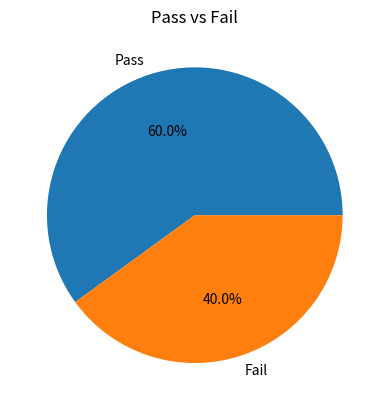

Recreate this plot in Python.
import numpy as np
import matplotlib.pyplot as plt

scores = np.array([40, 60, 80, 30, 90])

pass_count = np.sum(scores > 50)
fail_count = np.sum(scores <= 50)

counts = [pass_count, fail_count]
labels = ["Pass", "Fail"]

plt.pie(counts, labels=labels, autopct='%1.1f%%')
plt.title("Pass vs Fail")
plt.show()
